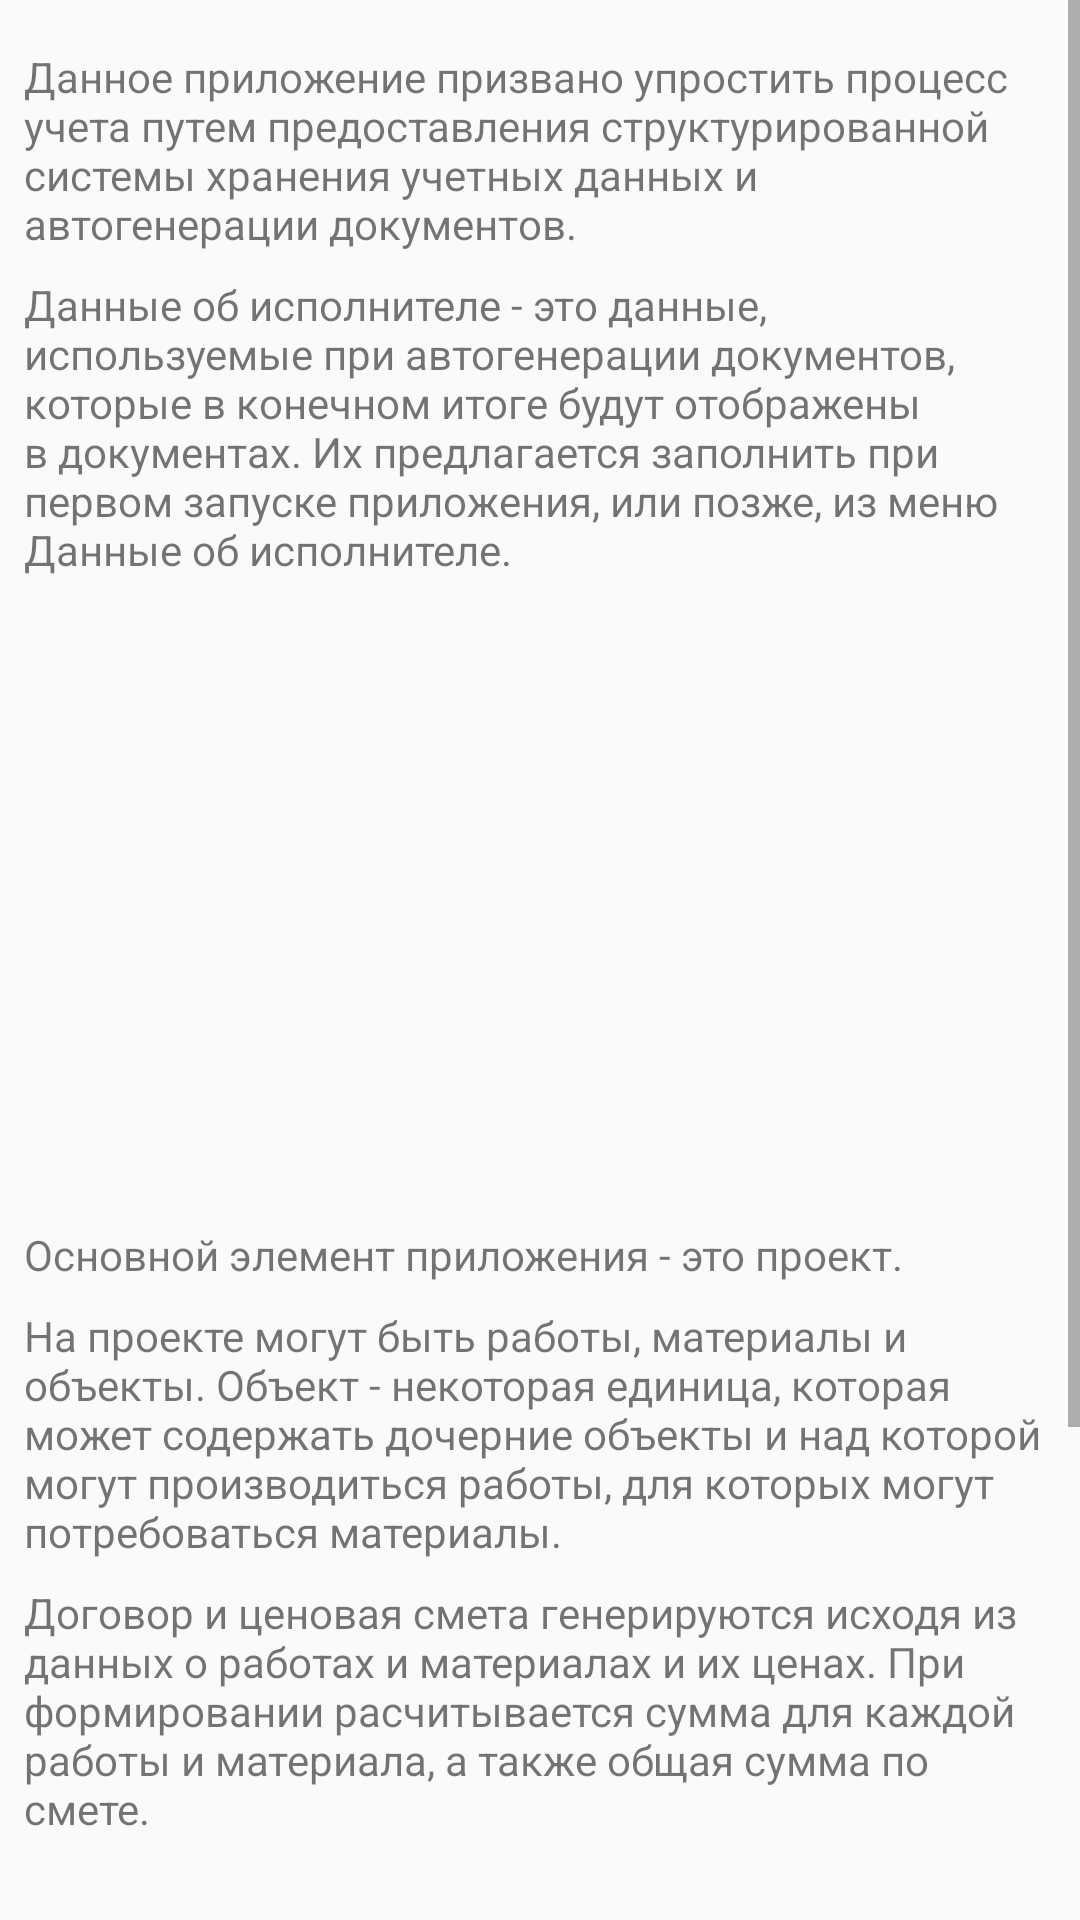

Here is an Android app screen rendered from its layout file. Give the layout XML and the strings, colors and styles it references.
<!-- AndroidManifest.xml: application theme AppTheme -->
<!-- res/layout/activity_help.xml -->
<?xml version="1.0" encoding="utf-8"?>
<ScrollView xmlns:android="http://schemas.android.com/apk/res/android"
    xmlns:app="http://schemas.android.com/apk/res-auto"
    xmlns:tools="http://schemas.android.com/tools"
    android:layout_width="match_parent"
    android:layout_height="match_parent">

    <android.support.constraint.ConstraintLayout
        android:layout_width="match_parent"
        android:layout_height="wrap_content"
        tools:context=".presentation.main.help.HelpActivity">

        <ImageView
            android:id="@+id/image2"
            android:layout_width="0dp"
            android:layout_height="233dp"
            android:layout_marginBottom="8dp"
            android:layout_marginEnd="8dp"
            android:layout_marginStart="8dp"
            android:layout_marginTop="8dp"
            android:scaleType="centerCrop"
            app:layout_constraintBottom_toBottomOf="parent"
            app:layout_constraintEnd_toEndOf="parent"
            app:layout_constraintStart_toStartOf="parent"
            app:layout_constraintTop_toBottomOf="@+id/text5" />

        <TextView
            android:id="@+id/text1"
            android:layout_width="0dp"
            android:layout_height="wrap_content"
            android:layout_marginEnd="8dp"
            android:layout_marginStart="8dp"
            android:layout_marginTop="16dp"
            android:text="@string/helpText1"
            app:layout_constraintEnd_toEndOf="parent"
            app:layout_constraintStart_toStartOf="parent"
            app:layout_constraintTop_toTopOf="parent" />

        <TextView
            android:id="@+id/text2"
            android:layout_width="0dp"
            android:layout_height="wrap_content"
            android:layout_marginEnd="8dp"
            android:layout_marginStart="8dp"
            android:layout_marginTop="8dp"
            android:text="@string/helpText2"
            app:layout_constraintEnd_toEndOf="parent"
            app:layout_constraintStart_toStartOf="parent"
            app:layout_constraintTop_toBottomOf="@+id/text1" />

        <ImageView
            android:id="@+id/image1"
            android:layout_width="0dp"
            android:layout_height="200dp"
            android:layout_marginEnd="8dp"
            android:layout_marginStart="8dp"
            android:layout_marginTop="8dp"
            android:scaleType="centerCrop"
            app:layout_constraintEnd_toEndOf="parent"
            app:layout_constraintStart_toStartOf="parent"
            app:layout_constraintTop_toBottomOf="@+id/text2" />

        <TextView
            android:id="@+id/text3"
            android:layout_width="0dp"
            android:layout_height="wrap_content"
            android:layout_marginEnd="8dp"
            android:layout_marginStart="8dp"
            android:layout_marginTop="8dp"
            android:text="@string/helpText3"
            app:layout_constraintEnd_toEndOf="parent"
            app:layout_constraintStart_toStartOf="parent"
            app:layout_constraintTop_toBottomOf="@+id/image1" />

        <TextView
            android:id="@+id/text4"
            android:layout_width="0dp"
            android:layout_height="wrap_content"
            android:layout_marginEnd="8dp"
            android:layout_marginStart="8dp"
            android:layout_marginTop="8dp"
            android:text="@string/helpText4"
            app:layout_constraintEnd_toEndOf="parent"
            app:layout_constraintStart_toStartOf="parent"
            app:layout_constraintTop_toBottomOf="@+id/text3" />

        <TextView
            android:id="@+id/text5"
            android:layout_width="0dp"
            android:layout_height="wrap_content"
            android:layout_marginEnd="8dp"
            android:layout_marginStart="8dp"
            android:layout_marginTop="8dp"
            android:text="@string/helpText5"
            app:layout_constraintEnd_toEndOf="parent"
            app:layout_constraintStart_toStartOf="parent"
            app:layout_constraintTop_toBottomOf="@+id/text4" />
    </android.support.constraint.ConstraintLayout>
</ScrollView>
<!-- resources referenced by this layout -->
<resources>
  <string name="helpText1">Данное приложение призвано упростить процесс учета путем предоставления структурированной системы хранения учетных данных и автогенерации документов.</string>
  <string name="helpText2">Данные об исполнителе - это данные, используемые при автогенерации документов, которые в конечном итоге будут отображены в документах. Их предлагается заполнить при первом запуске приложения, или позже, из меню "Данные об исполнителе".</string>
  <string name="helpText3">Основной элемент приложения - это проект.</string>
  <string name="helpText4">На проекте могут быть работы, материалы и объекты. Объект - некоторая единица, которая может содержать дочерние объекты и над которой могут производиться работы, для которых могут потребоваться материалы.</string>
  <string name="helpText5">Договор и ценовая смета генерируются исходя из данных о работах и материалах и их ценах. При формировании расчитывается сумма для каждой работы и материала, а также общая сумма по смете.</string>
  <style name="AppTheme" parent="Theme.AppCompat.Light.DarkActionBar">
          <item name="colorPrimary">@color/colorPrimary</item>
          <item name="colorPrimaryDark">@color/colorPrimaryDark</item>
          <item name="colorAccent">@color/colorAccent</item>
      </style>
  <color name="colorPrimary">#1e88e5</color>
  <color name="colorPrimaryDark">#005cb2</color>
  <color name="colorAccent">#ffc107</color>
</resources>
